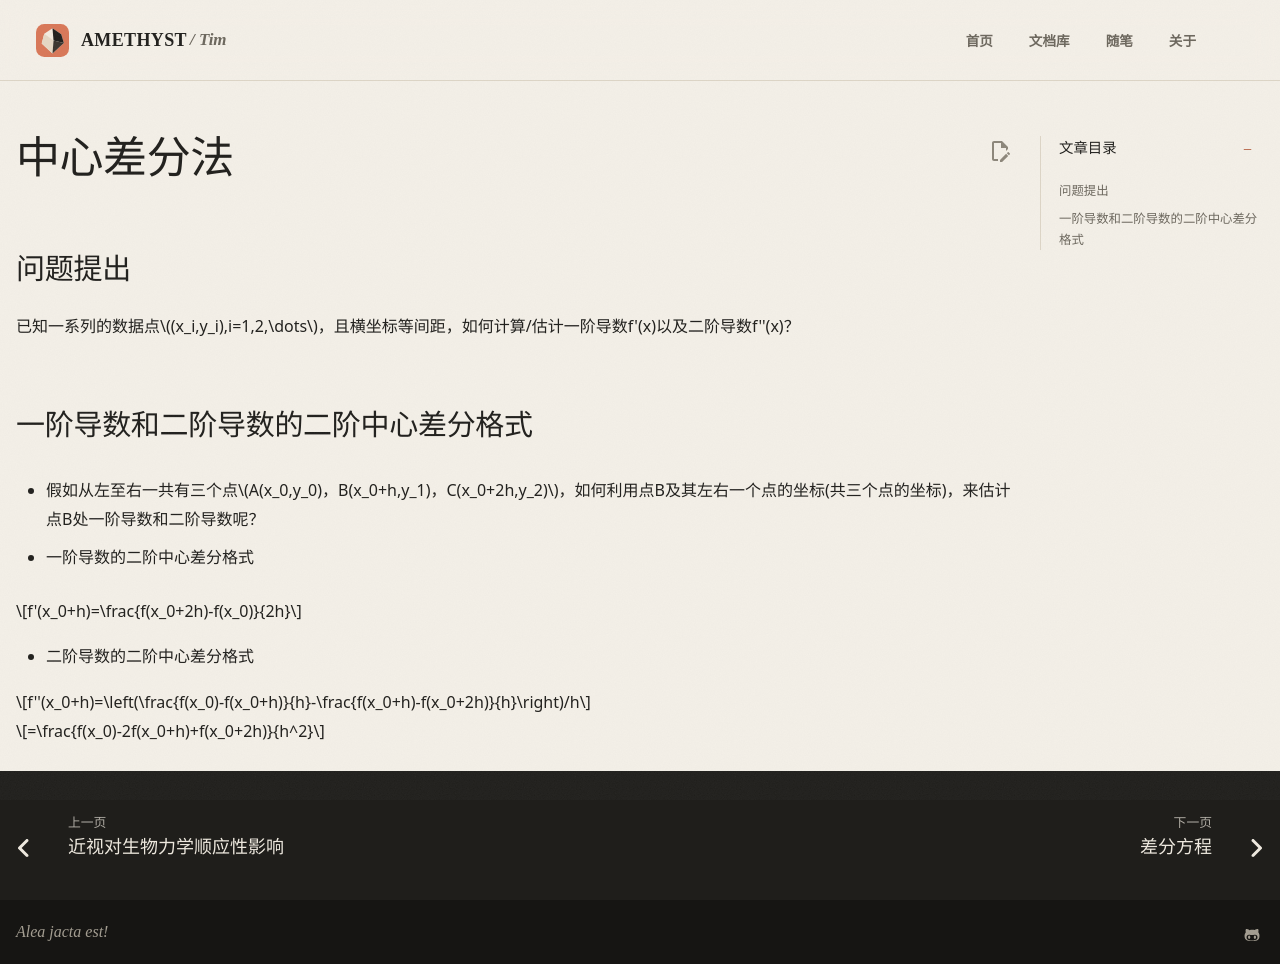

repository: AmethystTim/AmethystTim.github.io · page: 比赛/数学建模/相关基础/中心差分法/index.html · generator: mkdocs

## 问题提出

已知一系列的数据点$(x_i,y_i),i=1,2,\dots$，且横坐标等间距，如何计算/估计一阶导数f'(x)以及二阶导数f''(x)？

## 一阶导数和二阶导数的二阶中心差分格式

- 假如从左至右一共有三个点$A(x_0,y_0)，B(x_0+h,y_1)，C(x_0+2h,y_2)$，如何利用点B及其左右一个点的坐标(共三个点的坐标)，来估计点B处一阶导数和二阶导数呢？

- 一阶导数的二阶中心差分格式

$$f'(x_0+h)=\frac{f(x_0+2h)-f(x_0)}{2h}$$

- 二阶导数的二阶中心差分格式

$$f''(x_0+h)=\left(\frac{f(x_0)-f(x_0+h)}{h}-\frac{f(x_0+h)-f(x_0+2h)}{h}\right)/h$$

$$=\frac{f(x_0)-2f(x_0+h)+f(x_0+2h)}{h^2}$$
